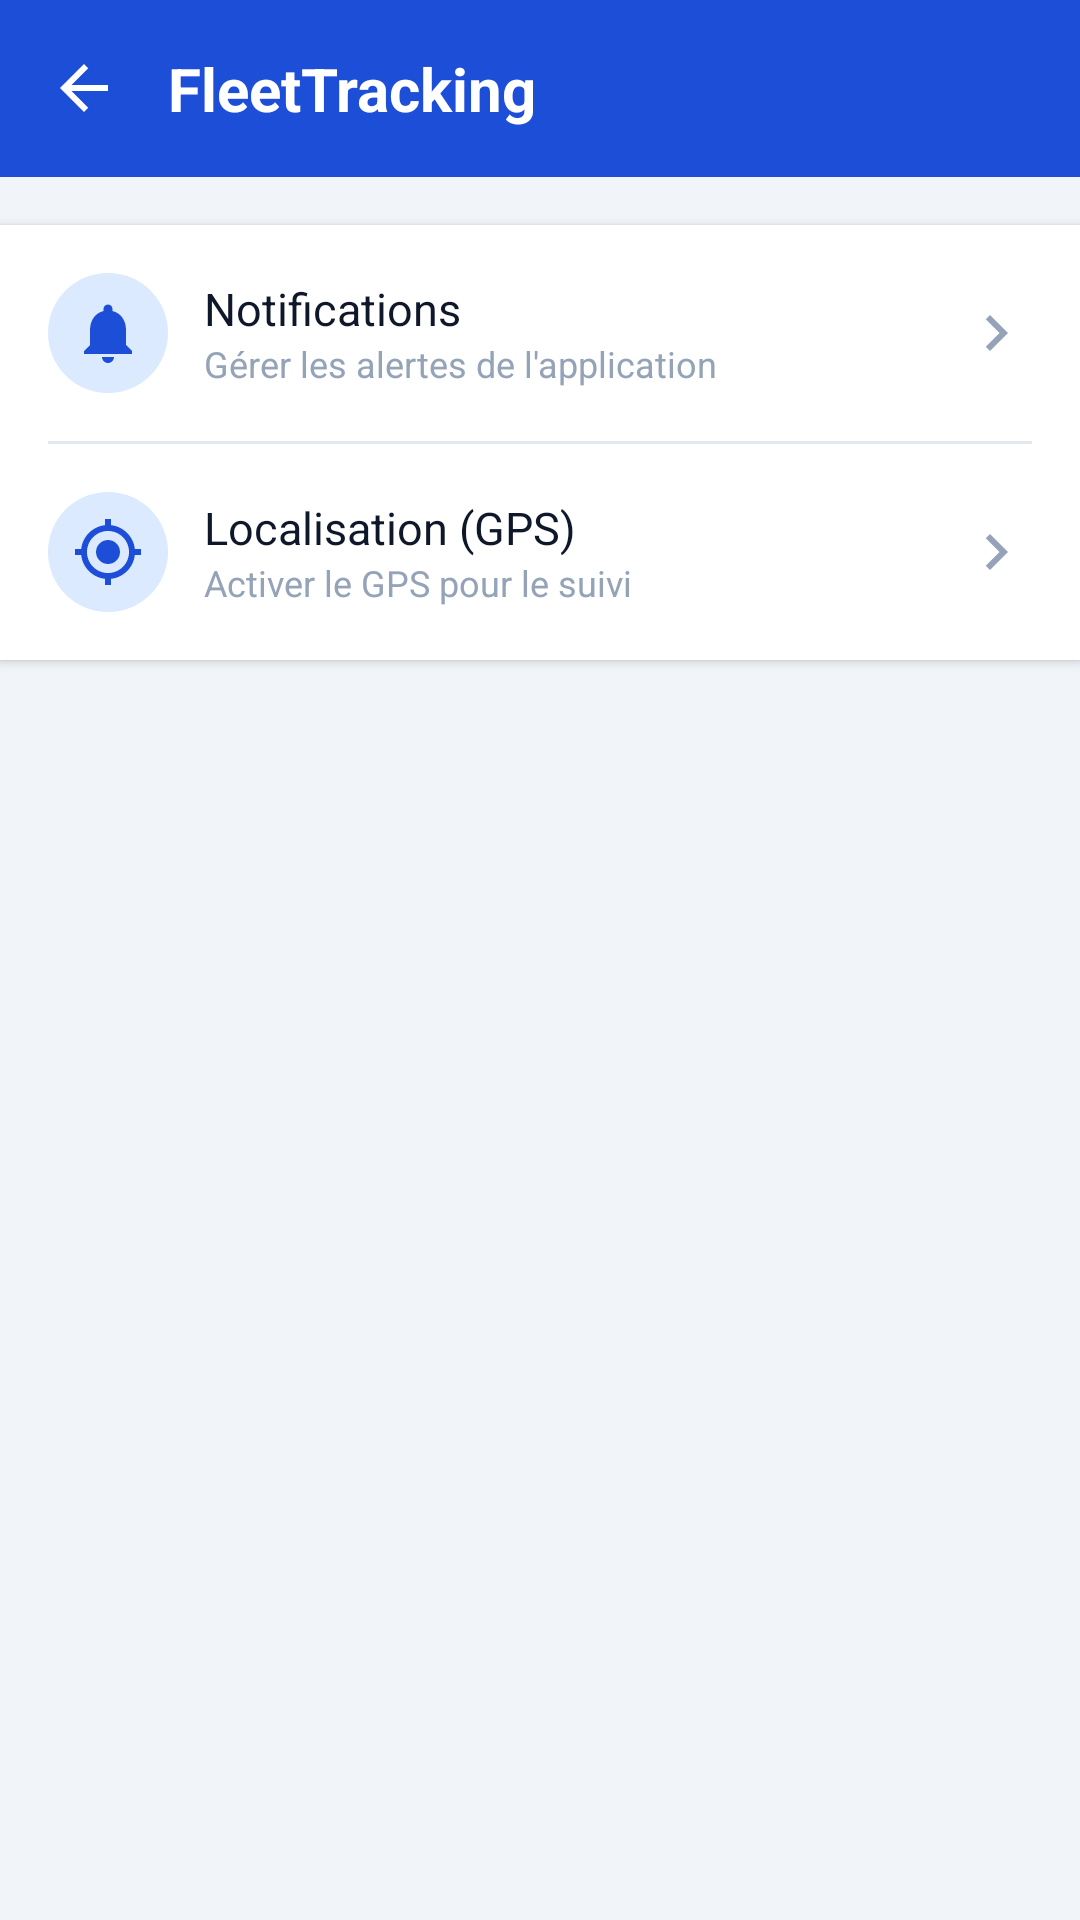

The Android layout XML behind this screen, and the referenced resources:
<!-- AndroidManifest.xml: activity theme Theme.FleetTracking.NoActionBar -->
<!-- res/layout/activity_settings.xml -->
<?xml version="1.0" encoding="utf-8"?>
<LinearLayout xmlns:android="http://schemas.android.com/apk/res/android"
    android:layout_width="match_parent"
    android:layout_height="match_parent"
    android:orientation="vertical"
    android:background="@color/screen_bg">

    <include layout="@layout/toolbar_back" />

    <LinearLayout
        android:layout_width="match_parent"
        android:layout_height="wrap_content"
        android:orientation="vertical"
        android:background="@color/white"
        android:paddingStart="@dimen/space_l"
        android:paddingEnd="@dimen/space_l"
        android:elevation="@dimen/elevation_card"
        android:layout_marginTop="@dimen/space_l">

        
        <LinearLayout
            android:id="@+id/row_notif"
            android:layout_width="match_parent"
            android:layout_height="wrap_content"
            android:orientation="horizontal"
            android:gravity="center_vertical"
            android:background="?android:attr/selectableItemBackground"
            android:paddingTop="@dimen/space_l"
            android:paddingBottom="@dimen/space_l"
            android:clickable="true"
            android:focusable="true">

            <ImageView
                android:layout_width="@dimen/avatar_s"
                android:layout_height="@dimen/avatar_s"
                android:background="@drawable/bg_circle_pale"
                android:padding="@dimen/space_s"
                android:src="@drawable/ic_bell"
                android:tint="@color/primary" />

            <LinearLayout
                android:layout_width="0dp"
                android:layout_height="wrap_content"
                android:layout_weight="1"
                android:layout_marginStart="@dimen/space_m"
                android:orientation="vertical">

                <TextView
                    style="@style/TextBody"
                    android:layout_width="wrap_content"
                    android:layout_height="wrap_content"
                    android:text="@string/settings_notifications" />

                <TextView
                    style="@style/TextCaption"
                    android:layout_width="wrap_content"
                    android:layout_height="wrap_content"
                    android:text="@string/settings_notifications_desc" />
            </LinearLayout>

            <ImageView
                android:layout_width="@dimen/icon_m"
                android:layout_height="@dimen/icon_m"
                android:src="@drawable/ic_chevron_right"
                android:tint="@color/text_tertiary" />
        </LinearLayout>

        <View
            android:layout_width="match_parent"
            android:layout_height="1dp"
            android:background="@color/divider" />

        
        <LinearLayout
            android:id="@+id/row_location"
            android:layout_width="match_parent"
            android:layout_height="wrap_content"
            android:orientation="horizontal"
            android:gravity="center_vertical"
            android:background="?android:attr/selectableItemBackground"
            android:paddingTop="@dimen/space_l"
            android:paddingBottom="@dimen/space_l"
            android:clickable="true"
            android:focusable="true">

            <ImageView
                android:layout_width="@dimen/avatar_s"
                android:layout_height="@dimen/avatar_s"
                android:background="@drawable/bg_circle_pale"
                android:padding="@dimen/space_s"
                android:src="@drawable/ic_locate"
                android:tint="@color/primary" />

            <LinearLayout
                android:layout_width="0dp"
                android:layout_height="wrap_content"
                android:layout_weight="1"
                android:layout_marginStart="@dimen/space_m"
                android:orientation="vertical">

                <TextView
                    style="@style/TextBody"
                    android:layout_width="wrap_content"
                    android:layout_height="wrap_content"
                    android:text="@string/settings_location" />

                <TextView
                    style="@style/TextCaption"
                    android:layout_width="wrap_content"
                    android:layout_height="wrap_content"
                    android:text="@string/settings_location_desc" />
            </LinearLayout>

            <ImageView
                android:layout_width="@dimen/icon_m"
                android:layout_height="@dimen/icon_m"
                android:src="@drawable/ic_chevron_right"
                android:tint="@color/text_tertiary" />
        </LinearLayout>

    </LinearLayout>

</LinearLayout>
<!-- res/layout/toolbar_back.xml (included above) -->
<?xml version="1.0" encoding="utf-8"?>
<LinearLayout xmlns:android="http://schemas.android.com/apk/res/android"
    android:layout_width="match_parent"
    android:layout_height="wrap_content"
    android:background="@color/primary"
    android:orientation="horizontal"
    android:gravity="center_vertical"
    android:paddingTop="@dimen/space_l"
    android:paddingBottom="@dimen/space_l"
    android:paddingStart="@dimen/space_l"
    android:paddingEnd="@dimen/space_l">

    <ImageView
        android:id="@+id/btn_back"
        android:layout_width="@dimen/icon_m"
        android:layout_height="@dimen/icon_m"
        android:src="@drawable/ic_back"
        android:contentDescription="@string/cd_back"
        android:tint="@color/white" />

    <TextView
        android:id="@+id/toolbar_title"
        style="@style/ToolbarTitle"
        android:layout_width="0dp"
        android:layout_height="wrap_content"
        android:layout_weight="1"
        android:layout_marginStart="@dimen/space_l"
        android:text="@string/app_name" />

    <ImageView
        android:id="@+id/btn_delete"
        android:layout_width="@dimen/icon_m"
        android:layout_height="@dimen/icon_m"
        android:layout_marginEnd="@dimen/space_l"
        android:src="@drawable/ic_delete"
        android:visibility="gone"
        android:contentDescription="Supprimer"
        android:tint="@color/white" />

    <ImageView
        android:id="@+id/btn_action"
        android:layout_width="@dimen/icon_m"
        android:layout_height="@dimen/icon_m"
        android:src="@drawable/ic_more"
        android:visibility="gone"
        android:contentDescription="@string/cd_profile"
        android:tint="@color/white" />
</LinearLayout>
<!-- resources referenced by this layout -->
<resources>
  <color name="divider">#E2E8F0</color>
  <color name="primary">#1D4ED8</color>
  <color name="screen_bg">#F1F5F9</color>
  <color name="text_tertiary">#94A3B8</color>
  <color name="white">#FFFFFF</color>
  <dimen name="avatar_s">40dp</dimen>
  <dimen name="elevation_card">2dp</dimen>
  <dimen name="icon_m">24dp</dimen>
  <dimen name="space_l">16dp</dimen>
  <dimen name="space_m">12dp</dimen>
  <dimen name="space_s">8dp</dimen>
  <!-- drawable bg_circle_pale (drawable) -->
  <?xml version="1.0" encoding="utf-8"?>
  <shape xmlns:android="http://schemas.android.com/apk/res/android" android:shape="oval">
      <solid android:color="@color/primary_pale" />
  </shape>
  <!-- drawable ic_back (drawable) -->
  <vector xmlns:android="http://schemas.android.com/apk/res/android"
      android:width="@dimen/icon_m" android:height="@dimen/icon_m"
      android:viewportWidth="24" android:viewportHeight="24"
      android:tint="@color/text_secondary">
      <path android:fillColor="@android:color/white" android:pathData="M20,11H7.83l5.59,-5.59L12,4l-8,8 8,8 1.41,-1.41L7.83,13H20v-2z" />
  </vector>
  <!-- drawable ic_chevron_right (drawable) -->
  <vector xmlns:android="http://schemas.android.com/apk/res/android"
      android:width="@dimen/icon_m" android:height="@dimen/icon_m"
      android:viewportWidth="24" android:viewportHeight="24"
      android:tint="@color/text_secondary">
      <path android:fillColor="@android:color/white" android:pathData="M10,6L8.59,7.41 13.17,12l-4.58,4.59L10,18l6,-6z" />
  </vector>
  <!-- drawable ic_more (drawable) -->
  <vector xmlns:android="http://schemas.android.com/apk/res/android"
      android:width="@dimen/icon_m" android:height="@dimen/icon_m"
      android:viewportWidth="24" android:viewportHeight="24"
      android:tint="@color/text_secondary">
      <path android:fillColor="@android:color/white" android:pathData="M12,8c1.1,0 2,-0.9 2,-2s-0.9,-2 -2,-2 -2,0.9 -2,2 0.9,2 2,2zM12,10c-1.1,0 -2,0.9 -2,2s0.9,2 2,2 2,-0.9 2,-2 -0.9,-2 -2,-2zM12,16c-1.1,0 -2,0.9 -2,2s0.9,2 2,2 2,-0.9 2,-2 -0.9,-2 -2,-2z" />
  </vector>
  <string name="app_name">FleetTracking</string>
  <string name="cd_back">Retour</string>
  <string name="cd_profile">Profil</string>
  <string name="settings_location">Localisation (GPS)</string>
  <string name="settings_location_desc">Activer le GPS pour le suivi</string>
  <string name="settings_notifications">Notifications</string>
  <string name="settings_notifications_desc">Gérer les alertes de l\'application</string>
  <style name="TextBody">
          <item name="android:textColor">@color/text_primary</item>
          <item name="android:textSize">@dimen/text_body</item>
      </style>
  <style name="TextCaption">
          <item name="android:textColor">@color/text_tertiary</item>
          <item name="android:textSize">@dimen/text_caption</item>
      </style>
  <style name="ToolbarTitle">
          <item name="android:textColor">@color/text_on_primary</item>
          <item name="android:textSize">@dimen/text_title</item>
          <item name="android:textStyle">bold</item>
      </style>
  <style name="Theme.FleetTracking.NoActionBar">
          <item name="windowActionBar">false</item>
          <item name="windowNoTitle">true</item>
      </style>
  <color name="primary_pale">#DBEAFE</color>
  <color name="text_secondary">#64748B</color>
  <color name="text_primary">#0F172A</color>
  <dimen name="text_body">15sp</dimen>
  <dimen name="text_caption">12sp</dimen>
  <color name="text_on_primary">#FFFFFF</color>
  <dimen name="text_title">20sp</dimen>
</resources>
